The GitHub repository Vangie8412/code contains a labelled image folder "cats_and_dogs_filtered" with 2 categories: cats, dogs. Examples follow, each with its label.

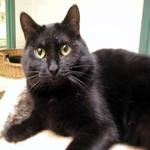
Label: cats

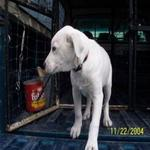
Label: dogs

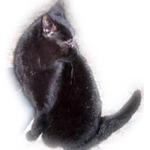
Label: cats

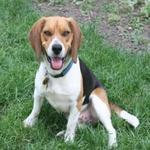
Label: dogs

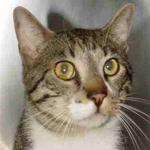
Label: cats

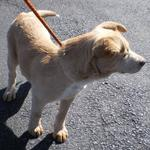
Label: dogs
